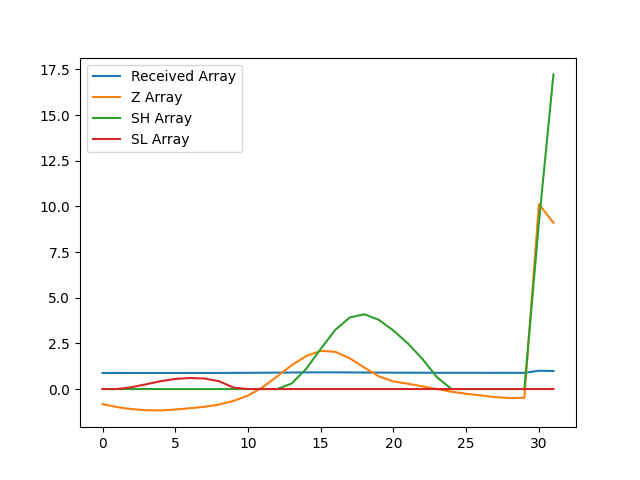

The table this chart was drawn from, first rows:
, index, year, val, Received Array, Z Array, SH Array, SL Array
0, 8930, 1990, 15087, 0.8832, -0.8281, 0.0, 0.0
1, 8933, 1991, 15057, 0.8815, -0.9898, 0.0, 0.0
2, 8936, 1992, 15037, 0.8803, -1.101, 0.0, 0.101
3, 8939, 1993, 15026, 0.8797, -1.161, 0.0, 0.2619
4, 8942, 1994, 15025, 0.8796, -1.17, 0.0, 0.4315
5, 8945, 1995, 15033, 0.8801, -1.122, 0.0, 0.5536
6, 8948, 1996, 15046, 0.8809, -1.051, 0.0, 0.6043
7, 8951, 1997, 15060, 0.8817, -0.9735, 0.0, 0.5778
8, 8954, 1998, 15082, 0.883, -0.8518, 0.0, 0.4296
9, 8957, 1999, 15119, 0.8851, -0.6509, 0.0, 0.08045
10, 8960, 2000, 15172, 0.8882, -0.3574, 0.0, 0.0
11, 8963, 2001, 15255, 0.8931, 0.09581, 0.0, 0.0
12, 8966, 2002, 15363, 0.8994, 0.6913, 0.0, 0.0
13, 8969, 2003, 15474, 0.9059, 1.301, 0.3013, 0.0
14, 8972, 2004, 15566, 0.9113, 1.806, 1.107, 0.0
15, 8975, 2005, 15619, 0.9144, 2.094, 2.201, 0.0
16, 8978, 2006, 15609, 0.9138, 2.039, 3.24, 0.0
17, 8981, 2007, 15544, 0.91, 1.68, 3.921, 0.0
18, 8984, 2008, 15451, 0.9046, 1.173, 4.094, 0.0
19, 8987, 2009, 15363, 0.8994, 0.6917, 3.786, 0.0
20, 8990, 2010, 15313, 0.8965, 0.4157, 3.201, 0.0
21, 8993, 2011, 15291, 0.8952, 0.2912, 2.493, 0.0
22, 8996, 2012, 15264, 0.8936, 0.1476, 1.64, 0.0
23, 8999, 2013, 15237, 0.892, -0.003818, 0.6364, 0.0
24, 9002, 2014, 15211, 0.8905, -0.1479, 0.0, 0.0
25, 9005, 2015, 15190, 0.8893, -0.2583, 0.0, 0.0
26, 9008, 2016, 15174, 0.8883, -0.35, 0.0, 0.0
27, 9011, 2017, 15157, 0.8874, -0.4414, 0.0, 0.0
28, 9014, 2018, 15147, 0.8868, -0.4943, 0.0, 0.0
29, 9017, 2019, 15151, 0.887, -0.4759, 0.0, 0.0
30, 9020, 2020, 17081, 1.0, 10.13, 9.126, 0.0
31, 9023, 2021, 16895, 0.9891, 9.105, 17.23, 0.0
